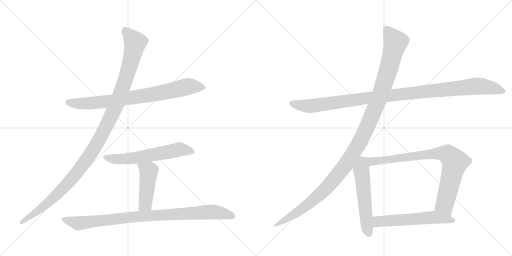
t = 0.00 s
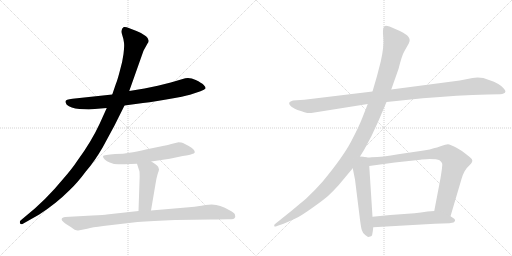
t = 1.96 s
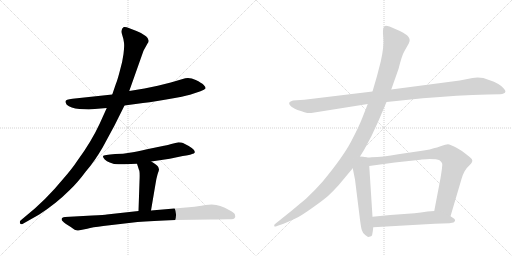
t = 3.92 s
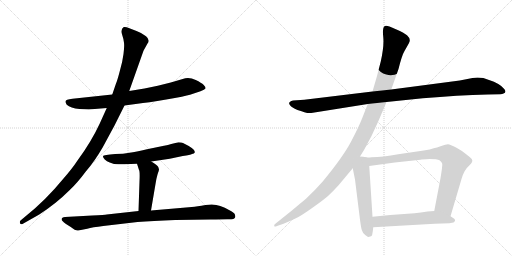
t = 5.88 s
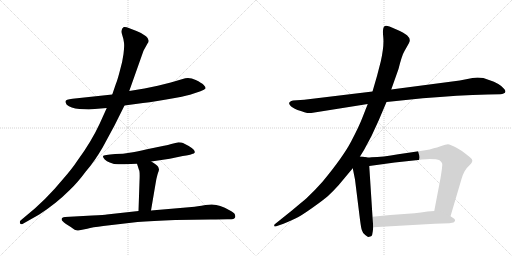
t = 7.84 s
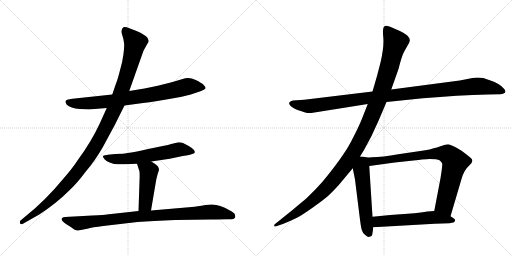
t = 9.80 s

The animated SVG that drew these frames (rendered in a browser with its animation timeline set to each time). Animation: 10 CSS @keyframes rules; one cycle of 9.80 s.

<svg version="1.1" viewBox="0 0 2048 1024" xmlns="http://www.w3.org/2000/svg">
  <g stroke="lightgray" stroke-dasharray="1,1" stroke-width="1" transform="scale(4, 4)">
    <line x1="0" y1="0" x2="256" y2="256"></line>
    <line x1="256" y1="0" x2="0" y2="256"></line>
    <line x1="128" y1="0" x2="128" y2="256"></line>
    <line x1="0" y1="128" x2="256" y2="128"></line>
    <line x1="256" y1="0" x2="512" y2="256"></line>
    <line x1="512" y1="0" x2="256" y2="256"></line>
    <line x1="384" y1="0" x2="384" y2="256"></line>
    <line x1="256" y1="128" x2="512" y2="128"></line>
  </g>
<g transform="scale(1, -1) translate(0, -850)">
   <style type="text/css">
    @keyframes keyframes0 {
      from {
       stroke: black;
       stroke-dashoffset: 803;
       stroke-width: 128;
       }
       72% {
       animation-timing-function: step-end;
       stroke: black;
       stroke-dashoffset: 0;
       stroke-width: 128;
       }
       to {
       stroke: black;
       stroke-width: 1024;
       }
       }
       #make-me-a-hanzi-animation-0 {
         animation: keyframes0 0.903483s both;
         animation-delay: 0.000000s;
         animation-timing-function: linear;
       }
    @keyframes keyframes1 {
      from {
       stroke: black;
       stroke-dashoffset: 1194;
       stroke-width: 128;
       }
       80% {
       animation-timing-function: step-end;
       stroke: black;
       stroke-dashoffset: 0;
       stroke-width: 128;
       }
       to {
       stroke: black;
       stroke-width: 1024;
       }
       }
       #make-me-a-hanzi-animation-1 {
         animation: keyframes1 1.221680s both;
         animation-delay: 0.903483s;
         animation-timing-function: linear;
       }
    @keyframes keyframes2 {
      from {
       stroke: black;
       stroke-dashoffset: 614;
       stroke-width: 128;
       }
       67% {
       animation-timing-function: step-end;
       stroke: black;
       stroke-dashoffset: 0;
       stroke-width: 128;
       }
       to {
       stroke: black;
       stroke-width: 1024;
       }
       }
       #make-me-a-hanzi-animation-2 {
         animation: keyframes2 0.749674s both;
         animation-delay: 2.125163s;
         animation-timing-function: linear;
       }
    @keyframes keyframes3 {
      from {
       stroke: black;
       stroke-dashoffset: 465;
       stroke-width: 128;
       }
       60% {
       animation-timing-function: step-end;
       stroke: black;
       stroke-dashoffset: 0;
       stroke-width: 128;
       }
       to {
       stroke: black;
       stroke-width: 1024;
       }
       }
       #make-me-a-hanzi-animation-3 {
         animation: keyframes3 0.628418s both;
         animation-delay: 2.874837s;
         animation-timing-function: linear;
       }
    @keyframes keyframes4 {
      from {
       stroke: black;
       stroke-dashoffset: 934;
       stroke-width: 128;
       }
       75% {
       animation-timing-function: step-end;
       stroke: black;
       stroke-dashoffset: 0;
       stroke-width: 128;
       }
       to {
       stroke: black;
       stroke-width: 1024;
       }
       }
       #make-me-a-hanzi-animation-4 {
         animation: keyframes4 1.010091s both;
         animation-delay: 3.503255s;
         animation-timing-function: linear;
       }
    @keyframes keyframes5 {
      from {
       stroke: black;
       stroke-dashoffset: 1108;
       stroke-width: 128;
       }
       78% {
       animation-timing-function: step-end;
       stroke: black;
       stroke-dashoffset: 0;
       stroke-width: 128;
       }
       to {
       stroke: black;
       stroke-width: 1024;
       }
       }
       #make-me-a-hanzi-animation-5 {
         animation: keyframes5 1.151693s both;
         animation-delay: 4.513346s;
         animation-timing-function: linear;
       }
    @keyframes keyframes6 {
      from {
       stroke: black;
       stroke-dashoffset: 1228;
       stroke-width: 128;
       }
       80% {
       animation-timing-function: step-end;
       stroke: black;
       stroke-dashoffset: 0;
       stroke-width: 128;
       }
       to {
       stroke: black;
       stroke-width: 1024;
       }
       }
       #make-me-a-hanzi-animation-6 {
         animation: keyframes6 1.249349s both;
         animation-delay: 5.665039s;
         animation-timing-function: linear;
       }
    @keyframes keyframes7 {
      from {
       stroke: black;
       stroke-dashoffset: 556;
       stroke-width: 128;
       }
       64% {
       animation-timing-function: step-end;
       stroke: black;
       stroke-dashoffset: 0;
       stroke-width: 128;
       }
       to {
       stroke: black;
       stroke-width: 1024;
       }
       }
       #make-me-a-hanzi-animation-7 {
         animation: keyframes7 0.702474s both;
         animation-delay: 6.914388s;
         animation-timing-function: linear;
       }
    @keyframes keyframes8 {
      from {
       stroke: black;
       stroke-dashoffset: 843;
       stroke-width: 128;
       }
       73% {
       animation-timing-function: step-end;
       stroke: black;
       stroke-dashoffset: 0;
       stroke-width: 128;
       }
       to {
       stroke: black;
       stroke-width: 1024;
       }
       }
       #make-me-a-hanzi-animation-8 {
         animation: keyframes8 0.936035s both;
         animation-delay: 7.616862s;
         animation-timing-function: linear;
       }
    @keyframes keyframes9 {
      from {
       stroke: black;
       stroke-dashoffset: 573;
       stroke-width: 128;
       }
       65% {
       animation-timing-function: step-end;
       stroke: black;
       stroke-dashoffset: 0;
       stroke-width: 128;
       }
       to {
       stroke: black;
       stroke-width: 1024;
       }
       }
       #make-me-a-hanzi-animation-9 {
         animation: keyframes9 0.716309s both;
         animation-delay: 8.552897s;
         animation-timing-function: linear;
       }
</style>
<path d="M 318 414 L 355 412 L 427 418 L 498 428 L 550 435 Q 589 439 665 452 Q 741 465 760 471 L 802 485 Q 819 491 822 496 Q 824 501 815 510 Q 806 519 783 530 Q 761 541 741 537 L 683 520 L 631 507 L 578 496 L 517 486 L 449 472 L 290 455 Q 262 452 262 444 Q 261 441 267 431 Q 282 417 318 414 Z" fill="lightgray"></path> 
<path d="M 427 418 L 399 356 Q 364 281 310 208 Q 289 176 254 136 Q 181 47 100 -17 L 82 -32 Q 78 -37 80 -43 Q 83 -49 90 -46 L 157 -8 Q 225 36 279 90 Q 309 118 344 165 Q 378 204 411 261 L 458 348 L 498 428 L 517 486 L 574 647 L 590 676 Q 602 690 584 705 Q 566 719 546 726 L 515 738 Q 503 744 495 742 Q 482 734 488 713 Q 495 692 496 679 Q 498 666 494 634 Q 490 602 479 565 Q 469 527 464 516 L 449 472 L 427 418 Z" fill="lightgray"></path> 
<path d="M 605 204 L 679 215 L 731 226 Q 762 231 768 234 Q 777 235 779 240 Q 781 251 755 266 L 732 278 Q 727 281 714 281 L 685 274 Q 680 272 656 267 L 588 253 Q 543 243 518 239 Q 494 234 461 234 Q 414 231 412 226 Q 411 220 419 212 Q 427 204 439 200 L 456 194 Q 483 192 498 193 L 548 195 L 605 204 Z" fill="lightgray"></path> 
<path d="M 604 8 L 622 114 Q 625 135 630 152 Q 636 169 636 172 Q 636 174 633 182 Q 630 189 605 204 C 579 220 539 224 548 195 L 556 170 Q 560 166 558 124 L 554 6 C 553 -24 599 -22 604 8 Z" fill="lightgray"></path> 
<path d="M 413 -54 L 550 -38 Q 608 -33 701 -30 L 842 -28 Q 911 -26 922 -27 Q 934 -28 938 -23 Q 943 -19 940 -9 Q 937 0 916 10 Q 900 21 881 26 Q 857 36 822 30 Q 788 24 767 22 L 604 8 L 554 6 L 427 -8 Q 420 -9 369 -12 L 260 -18 Q 242 -20 248 -32 Q 256 -40 264 -46 L 283 -58 Q 303 -74 313 -72 L 349 -65 Q 369 -59 413 -54 Z" fill="lightgray"></path> 
<path d="M 1546 442 L 1691 457 Q 1832 469 1951 472 L 2001 473 Q 2010 473 2014 476 Q 2029 482 2015 496 Q 1999 516 1956 530 Q 1924 544 1890 538 L 1839 528 L 1565 492 L 1490 484 L 1217 451 L 1172 448 Q 1148 442 1161 428 Q 1166 421 1190 410 Q 1209 405 1217.5 401.5 Q 1226 398 1245 398 L 1471 434 L 1546 442 Z" fill="lightgray"></path> 
<path d="M 1471 434 L 1449 378 Q 1437 346 1404.5 284 Q 1372 222 1290 123 Q 1260 89 1226 57 Q 1214 47 1170 10 L 1099 -47 Q 1096 -50 1097 -54 Q 1098 -58 1108 -54 L 1134 -45 Q 1159 -35 1181.5 -24 Q 1204 -13 1248.5 18.5 Q 1293 50 1312 66.5 Q 1331 83 1355 110 L 1411 177 L 1440 224 L 1456 250 L 1486 306 L 1515 369 L 1546 442 L 1565 492 L 1594 574 Q 1608 630 1618 646 L 1635 676 Q 1646 693 1628 709 Q 1612 721 1599.5 726 Q 1587 731 1579 735 Q 1544 752 1538 745 Q 1529 738 1533 702.5 Q 1537 667 1523 604 L 1508 546 L 1490 484 L 1471 434 Z" fill="lightgray"></path> 
<path d="M 1411 177 L 1420 132 L 1440 -29 Q 1445 -67 1448 -72 Q 1450 -81 1461 -90 Q 1471 -98 1473 -98 Q 1483 -95 1486 -94 Q 1489 -92 1491 -76 L 1493 -59 L 1490 -17 L 1477 186 C 1475 216 1475 219 1462 221 Q 1454 223 1440 224 C 1410 227 1405 206 1411 177 Z" fill="lightgray"></path> 
<path d="M 1802 -15 L 1846 134 Q 1856 170 1876 187 Q 1895 203 1887 214 Q 1882 220 1866 232 Q 1852 245 1826 259 Q 1800 272 1792 273 Q 1783 273 1765 266 Q 1746 259 1735 257 Q 1722 252 1695 248 L 1593 233 Q 1531 222 1486 221 Q 1470 219 1462 221 C 1432 222 1447 182 1477 186 L 1579 200 L 1682 211 Q 1688 213 1719 214 Q 1749 214 1758 209 Q 1767 203 1769 195 Q 1770 186 1762 137 L 1737 6 C 1731 -23 1794 -44 1802 -15 Z" fill="lightgray"></path> 
<path d="M 1493 -59 L 1739 -45 L 1798 -43 Q 1810 -41 1814 -40 Q 1825 -33 1817 -25 L 1802 -15 C 1777 2 1767 8 1737 6 L 1710 4 Q 1683 0 1658 -3 L 1561 -10 L 1490 -17 C 1460 -20 1463 -61 1493 -59 Z" fill="lightgray"></path> 
      <clipPath id="make-me-a-hanzi-clip-0">
      <path d="M 318 414 L 355 412 L 427 418 L 498 428 L 550 435 Q 589 439 665 452 Q 741 465 760 471 L 802 485 Q 819 491 822 496 Q 824 501 815 510 Q 806 519 783 530 Q 761 541 741 537 L 683 520 L 631 507 L 578 496 L 517 486 L 449 472 L 290 455 Q 262 452 262 444 Q 261 441 267 431 Q 282 417 318 414 Z" fill="lightgray"></path>
      </clipPath>
      <path clip-path="url(#make-me-a-hanzi-clip-0)" d="M 272 440 L 312 435 L 418 442 L 587 468 L 747 503 L 813 500 " fill="none" id="make-me-a-hanzi-animation-0" stroke-dasharray="675 1350" stroke-linecap="round"></path>

      <clipPath id="make-me-a-hanzi-clip-1">
      <path d="M 427 418 L 399 356 Q 364 281 310 208 Q 289 176 254 136 Q 181 47 100 -17 L 82 -32 Q 78 -37 80 -43 Q 83 -49 90 -46 L 157 -8 Q 225 36 279 90 Q 309 118 344 165 Q 378 204 411 261 L 458 348 L 498 428 L 517 486 L 574 647 L 590 676 Q 602 690 584 705 Q 566 719 546 726 L 515 738 Q 503 744 495 742 Q 482 734 488 713 Q 495 692 496 679 Q 498 666 494 634 Q 490 602 479 565 Q 469 527 464 516 L 449 472 L 427 418 Z" fill="lightgray"></path>
      </clipPath>
      <path clip-path="url(#make-me-a-hanzi-clip-1)" d="M 500 730 L 541 680 L 532 637 L 472 445 L 411 317 L 352 218 L 274 120 L 192 38 L 87 -39 " fill="none" id="make-me-a-hanzi-animation-1" stroke-dasharray="1066 2132" stroke-linecap="round"></path>

      <clipPath id="make-me-a-hanzi-clip-2">
      <path d="M 605 204 L 679 215 L 731 226 Q 762 231 768 234 Q 777 235 779 240 Q 781 251 755 266 L 732 278 Q 727 281 714 281 L 685 274 Q 680 272 656 267 L 588 253 Q 543 243 518 239 Q 494 234 461 234 Q 414 231 412 226 Q 411 220 419 212 Q 427 204 439 200 L 456 194 Q 483 192 498 193 L 548 195 L 605 204 Z" fill="lightgray"></path>
      </clipPath>
      <path clip-path="url(#make-me-a-hanzi-clip-2)" d="M 418 220 L 466 213 L 527 217 L 713 252 L 771 242 " fill="none" id="make-me-a-hanzi-animation-2" stroke-dasharray="486 972" stroke-linecap="round"></path>

      <clipPath id="make-me-a-hanzi-clip-3">
      <path d="M 604 8 L 622 114 Q 625 135 630 152 Q 636 169 636 172 Q 636 174 633 182 Q 630 189 605 204 C 579 220 539 224 548 195 L 556 170 Q 560 166 558 124 L 554 6 C 553 -24 599 -22 604 8 Z" fill="lightgray"></path>
      </clipPath>
      <path clip-path="url(#make-me-a-hanzi-clip-3)" d="M 556 191 L 595 165 L 582 34 L 560 13 " fill="none" id="make-me-a-hanzi-animation-3" stroke-dasharray="337 674" stroke-linecap="round"></path>

      <clipPath id="make-me-a-hanzi-clip-4">
      <path d="M 413 -54 L 550 -38 Q 608 -33 701 -30 L 842 -28 Q 911 -26 922 -27 Q 934 -28 938 -23 Q 943 -19 940 -9 Q 937 0 916 10 Q 900 21 881 26 Q 857 36 822 30 Q 788 24 767 22 L 604 8 L 554 6 L 427 -8 Q 420 -9 369 -12 L 260 -18 Q 242 -20 248 -32 Q 256 -40 264 -46 L 283 -58 Q 303 -74 313 -72 L 349 -65 Q 369 -59 413 -54 Z" fill="lightgray"></path>
      </clipPath>
      <path clip-path="url(#make-me-a-hanzi-clip-4)" d="M 257 -27 L 312 -43 L 532 -17 L 834 2 L 879 -1 L 929 -15 " fill="none" id="make-me-a-hanzi-animation-4" stroke-dasharray="806 1612" stroke-linecap="round"></path>

      <clipPath id="make-me-a-hanzi-clip-5">
      <path d="M 1546 442 L 1691 457 Q 1832 469 1951 472 L 2001 473 Q 2010 473 2014 476 Q 2029 482 2015 496 Q 1999 516 1956 530 Q 1924 544 1890 538 L 1839 528 L 1565 492 L 1490 484 L 1217 451 L 1172 448 Q 1148 442 1161 428 Q 1166 421 1190 410 Q 1209 405 1217.5 401.5 Q 1226 398 1245 398 L 1471 434 L 1546 442 Z" fill="lightgray"></path>
      </clipPath>
      <path clip-path="url(#make-me-a-hanzi-clip-5)" d="M 1168 437 L 1238 425 L 1500 462 L 1890 504 L 1955 501 L 2012 486 " fill="none" id="make-me-a-hanzi-animation-5" stroke-dasharray="980 1960" stroke-linecap="round"></path>

      <clipPath id="make-me-a-hanzi-clip-6">
      <path d="M 1471 434 L 1449 378 Q 1437 346 1404.5 284 Q 1372 222 1290 123 Q 1260 89 1226 57 Q 1214 47 1170 10 L 1099 -47 Q 1096 -50 1097 -54 Q 1098 -58 1108 -54 L 1134 -45 Q 1159 -35 1181.5 -24 Q 1204 -13 1248.5 18.5 Q 1293 50 1312 66.5 Q 1331 83 1355 110 L 1411 177 L 1440 224 L 1456 250 L 1486 306 L 1515 369 L 1546 442 L 1565 492 L 1594 574 Q 1608 630 1618 646 L 1635 676 Q 1646 693 1628 709 Q 1612 721 1599.5 726 Q 1587 731 1579 735 Q 1544 752 1538 745 Q 1529 738 1533 702.5 Q 1537 667 1523 604 L 1508 546 L 1490 484 L 1471 434 Z" fill="lightgray"></path>
      </clipPath>
      <path clip-path="url(#make-me-a-hanzi-clip-6)" d="M 1544 736 L 1582 681 L 1522 473 L 1433 271 L 1383 191 L 1291 83 L 1200 8 L 1103 -52 " fill="none" id="make-me-a-hanzi-animation-6" stroke-dasharray="1100 2200" stroke-linecap="round"></path>

      <clipPath id="make-me-a-hanzi-clip-7">
      <path d="M 1411 177 L 1420 132 L 1440 -29 Q 1445 -67 1448 -72 Q 1450 -81 1461 -90 Q 1471 -98 1473 -98 Q 1483 -95 1486 -94 Q 1489 -92 1491 -76 L 1493 -59 L 1490 -17 L 1477 186 C 1475 216 1475 219 1462 221 Q 1454 223 1440 224 C 1410 227 1405 206 1411 177 Z" fill="lightgray"></path>
      </clipPath>
      <path clip-path="url(#make-me-a-hanzi-clip-7)" d="M 1445 213 L 1465 -36 L 1476 -85 " fill="none" id="make-me-a-hanzi-animation-7" stroke-dasharray="428 856" stroke-linecap="round"></path>

      <clipPath id="make-me-a-hanzi-clip-8">
      <path d="M 1802 -15 L 1846 134 Q 1856 170 1876 187 Q 1895 203 1887 214 Q 1882 220 1866 232 Q 1852 245 1826 259 Q 1800 272 1792 273 Q 1783 273 1765 266 Q 1746 259 1735 257 Q 1722 252 1695 248 L 1593 233 Q 1531 222 1486 221 Q 1470 219 1462 221 C 1432 222 1447 182 1477 186 L 1579 200 L 1682 211 Q 1688 213 1719 214 Q 1749 214 1758 209 Q 1767 203 1769 195 Q 1770 186 1762 137 L 1737 6 C 1731 -23 1794 -44 1802 -15 Z" fill="lightgray"></path>
      </clipPath>
      <path clip-path="url(#make-me-a-hanzi-clip-8)" d="M 1467 216 L 1497 204 L 1722 234 L 1765 237 L 1790 232 L 1820 200 L 1779 32 L 1798 -6 " fill="none" id="make-me-a-hanzi-animation-8" stroke-dasharray="715 1430" stroke-linecap="round"></path>

      <clipPath id="make-me-a-hanzi-clip-9">
      <path d="M 1493 -59 L 1739 -45 L 1798 -43 Q 1810 -41 1814 -40 Q 1825 -33 1817 -25 L 1802 -15 C 1777 2 1767 8 1737 6 L 1710 4 Q 1683 0 1658 -3 L 1561 -10 L 1490 -17 C 1460 -20 1463 -61 1493 -59 Z" fill="lightgray"></path>
      </clipPath>
      <path clip-path="url(#make-me-a-hanzi-clip-9)" d="M 1500 -51 L 1512 -37 L 1719 -20 L 1809 -31 " fill="none" id="make-me-a-hanzi-animation-9" stroke-dasharray="445 890" stroke-linecap="round"></path>

</g>
</svg>
